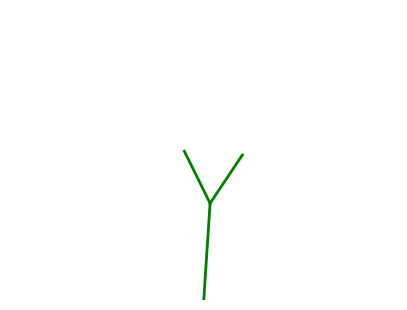

The script that saved this image:
def get_sequence(n):
    sequence = [n]
    curr = n  
    while curr != 1:
        if curr % 2 == 0:
            curr = curr // 2
        else:
            curr = 3 * curr + 1
        sequence.append(curr)
    sequence.reverse()
    return sequence

import matplotlib.pyplot as plt
from matplotlib.animation import FuncAnimation
import numpy as np

# Set up figure and axis
fig, ax = plt.subplots(figsize=(5, 5))
ax.set_xlim(-2, 2)
ax.set_ylim(0, 3)
ax.set_aspect('equal')
ax.axis('off')

lines = []

# Function to draw a fractal tree branch
def draw_branch(x, y, angle, length, depth):
    if depth == 0:
        return
    x_end = x + length * np.cos(angle)
    y_end = y + length * np.sin(angle)
    line, = ax.plot([x, x_end], [y, y_end], color='green', lw=2)
    lines.append(line)
    draw_branch(x_end, y_end, angle + np.pi / 6, length * 0.6, depth - 1)
    draw_branch(x_end, y_end, angle - np.pi / 6, length * 0.6, depth - 1)

# Animation update function
def update(frame):
    for line in lines:
        line.remove()
    lines.clear()
    sway = np.sin(frame / 10) * np.pi / 18
    draw_branch(0, 0, np.pi / 2 + sway, 1, 2)
    return lines

# Create animation
ani = FuncAnimation(fig, update, frames=60, interval=100, blit=True)

# Save animation as video
output_path = "fractal_tree_depth2.gif"
ani.save(output_path, writer='ffmpeg', fps=10)
plt.close(fig)
output_path
